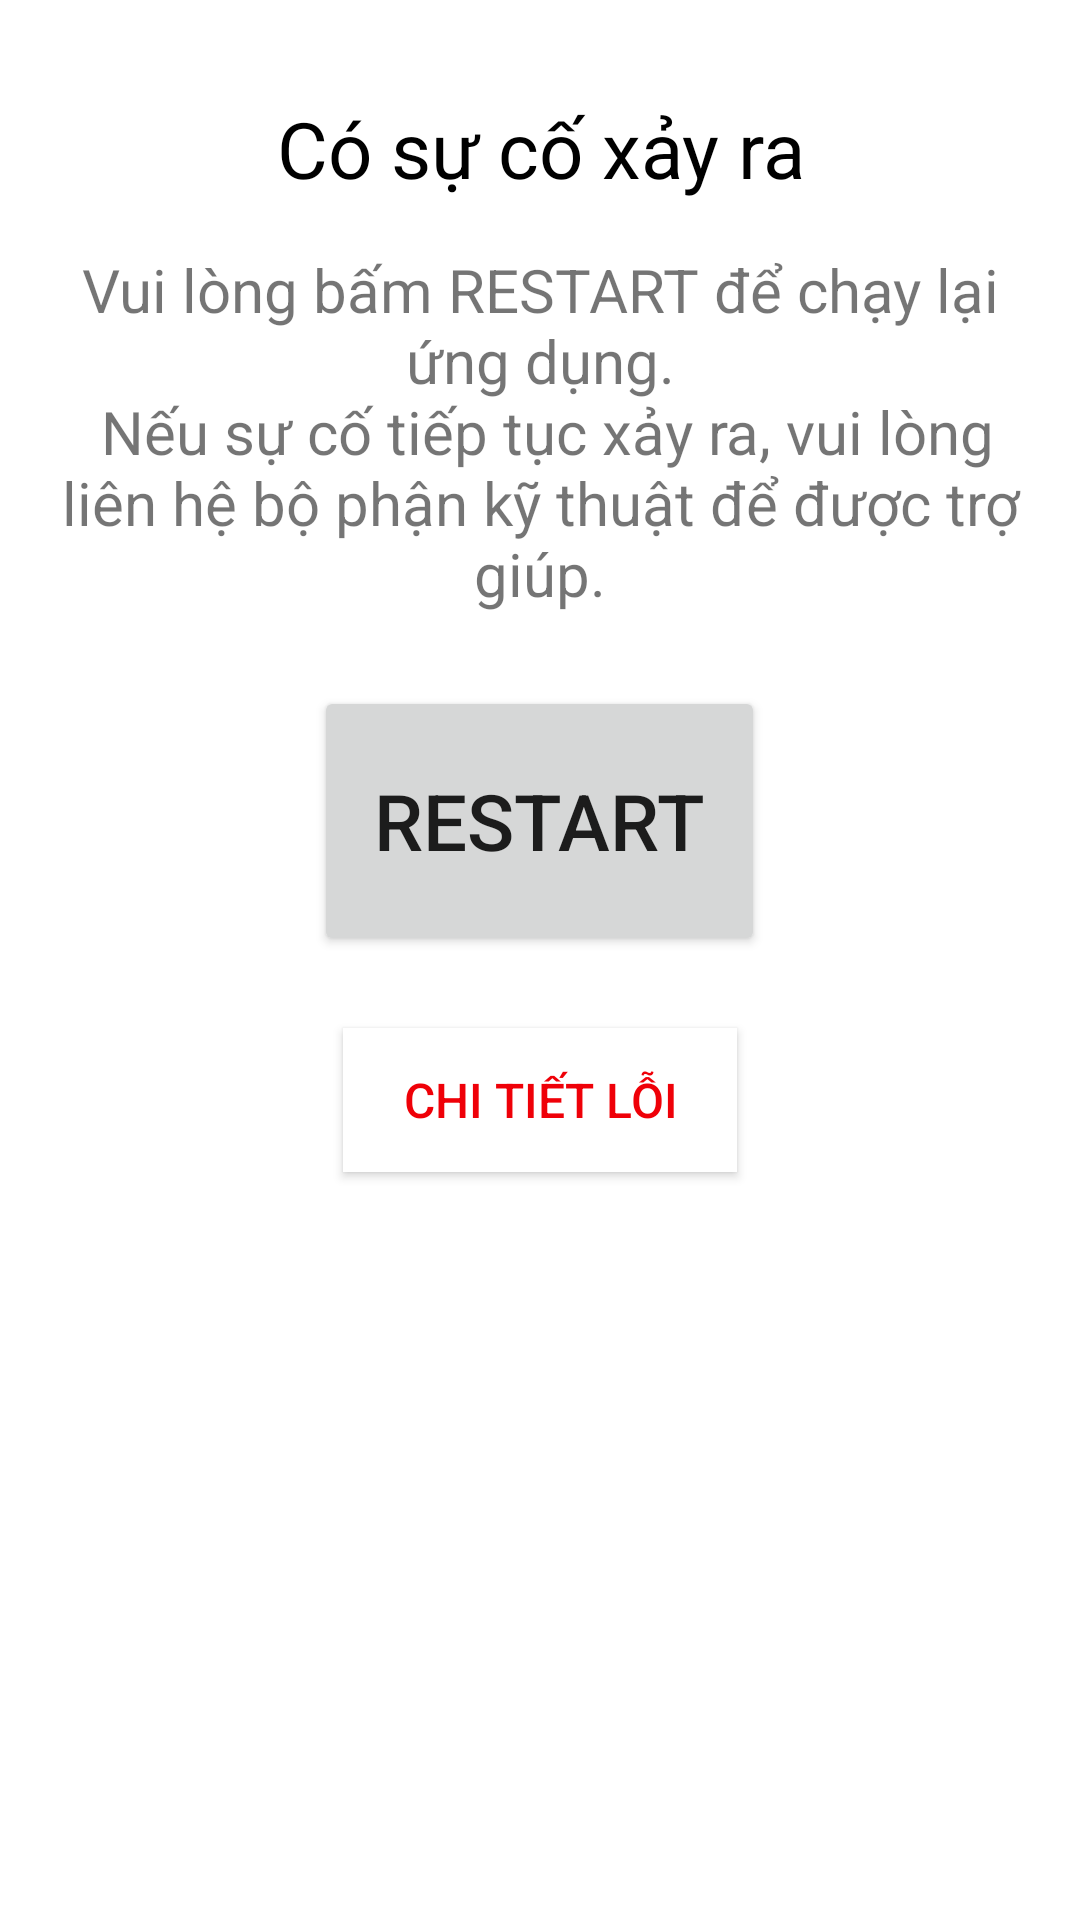

Android layout source for this screen:
<!-- AndroidManifest.xml: application theme AppTheme -->
<!-- res/layout/activity_crash.xml -->
<?xml version="1.0" encoding="utf-8"?>
<layout xmlns:android="http://schemas.android.com/apk/res/android"
    xmlns:app="http://schemas.android.com/apk/res-auto">

    <data>

    </data>

    <RelativeLayout
        android:layout_width="match_parent"
        android:layout_height="match_parent"
        android:background="@color/white"
        android:padding="16dp">

        <ImageView
            android:id="@+id/ivBug"
            android:layout_width="wrap_content"
            android:layout_height="wrap_content"
            android:layout_centerHorizontal="true"
            android:src="@drawable/customactivityoncrash_error_image" />

        <TextView
            android:id="@+id/tvMessage"
            android:layout_width="match_parent"
            android:layout_height="wrap_content"
            android:layout_below="@+id/ivBug"
            android:layout_marginTop="16dp"
            android:gravity="center"
            android:text="Có sự cố xảy ra"
            android:textColor="@color/black"
            android:textSize="26sp" />

        <TextView
            android:id="@+id/tvMessage2"
            android:layout_width="match_parent"
            android:layout_height="wrap_content"
            android:layout_below="@+id/tvMessage"
            android:layout_marginTop="16dp"
            android:gravity="center"
            android:text="@string/crash_message"
            android:textSize="20sp" />

        <Button
            android:id="@+id/btnRestartApp"
            android:layout_width="wrap_content"
            android:layout_height="90dp"
            android:layout_below="@+id/tvMessage2"
            android:layout_centerHorizontal="true"
            android:layout_marginTop="24dp"
            android:focusable="true"
            android:paddingBottom="26dp"
            android:paddingLeft="20dp"
            android:paddingRight="20dp"
            android:paddingTop="26dp"
            android:text="Restart"
            android:textSize="26sp" />

        <Button
            android:id="@+id/btnErrorDetails"
            android:layout_width="wrap_content"
            android:layout_height="wrap_content"
            android:layout_below="@+id/btnRestartApp"
            android:layout_centerHorizontal="true"
            android:layout_marginTop="24dp"
            android:background="@color/white"
            android:paddingLeft="20dp"
            android:paddingRight="20dp"
            android:text="@string/error_details"
            android:textColor="@color/red"
            android:textSize="16sp" />

    </RelativeLayout>
</layout>
<!-- resources referenced by this layout -->
<resources>
  <color name="black">#000000</color>
  <color name="red">#ef0008</color>
  <color name="white">#ffffff</color>
  <string name="crash_message">Vui lòng bấm RESTART để chạy lại ứng dụng.\n Nếu sự cố tiếp tục xảy ra, vui lòng liên hệ bộ phận kỹ thuật để được trợ giúp.</string>
  <string name="error_details">Chi tiết lỗi</string>
  <style name="AppTheme" parent="Theme.AppCompat.Light.NoActionBar">
          
          <item name="colorPrimary">@color/colorPrimary</item>
          <item name="colorPrimaryDark">@color/colorPrimaryDark</item>
          <item name="colorAccent">@color/colorAccent</item>
          <item name="android:windowFullscreen">true</item>
      </style>
  <color name="colorPrimary">#fb0008</color>
  <color name="colorPrimaryDark">#ae001a</color>
  <color name="colorAccent">#e20b12</color>
</resources>
